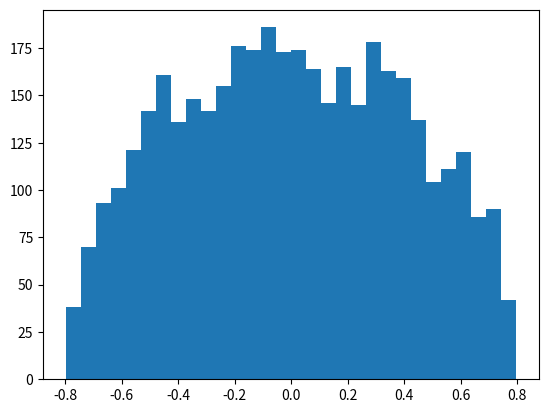
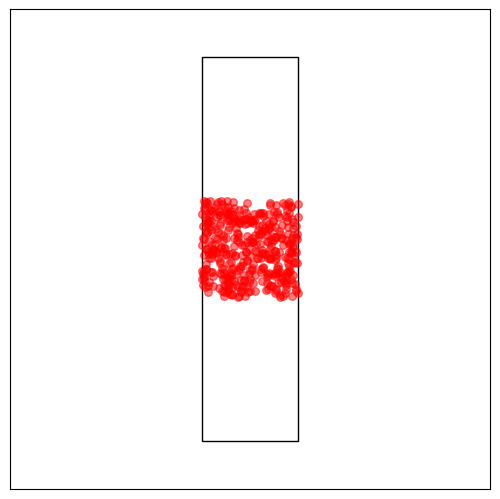

Reproduce these figures in Python, in order.
import matplotlib.pyplot as plt
import numpy as np
import math
import random
import matplotlib.animation as animation
import matplotlib.patches as patches


"""
Class definition for the box.

    Methods:
        - box = Box(500): Initialize a 500 particle box
        - box.animate(): video of the atoms flying in the box
        - box.momentum_focus(): simulate the momentum focusing observation
        
"""

class Box():
    
    def __init__(self, NumParticles=500):
        ## Initial properties
        self.omega = 1.25
        self.dt = 0.01
        self.k_F = 1
        self.NumParticles = NumParticles
        self.box_size = [0.25,1]  
        
        ## Initial positions
        self.positions = [0.5,0.5]*(np.random.rand(NumParticles,2)-0.5)
        
        ## Momentum distribution (Assuming T=0)
        r_points = self.k_F*np.random.rand(NumParticles,1) 
        theta_points = 2*math.pi*np.random.rand(NumParticles,1)
        self.velocities = np.zeros((NumParticles,2))
        self.velocities = np.hstack((np.sqrt(r_points)*np.cos(theta_points),
                               np.sqrt(r_points)*np.sin(theta_points)))

    def update_positions(self):
        ## Update the box forward in time to t+dt
        step = self.velocities*self.dt
        positions_test = self.positions + step
          
        ## If a particle hits a wall, flip its velocity
        for j in range(np.size(self.positions[:,1])):
            for dim in range(2):
                if (abs(positions_test[j,dim])-0.01)>self.box_size[dim]:
                    self.velocities[j,dim] = -1*self.velocities[j,dim]

        step = self.velocities*self.dt
        self.positions = self.positions + step

        self.velocities[:,1] = self.velocities[:,1] - self.omega**2 * self.positions[:,1] * self.dt

    def update_plot(self,t,box,scat):
        ## Update the plot for the animation method below
        self.update_positions()
        scat.set_offsets(self.positions)
        return scat

    def animate(self):
        ## Animate the box continuously
        fig = plt.figure()
        ax = fig.add_axes([0, 0, 1, 1])
        ax.set_xlim(-1.25, 1.25), ax.set_xticks([])
        ax.set_ylim(-1.25, 1.25), ax.set_yticks([])
        ax.set_aspect('equal')
        ## Draw the box
        ax.add_patch(
            patches.Rectangle(
                (-0.25, -1),0.5,2,
                fill=False      # remove background
            )
        )
        scat = ax.scatter(self.positions[:,0],self.positions[:,1],
                          s=30, alpha=0.5, color ='r')
        ani = animation.FuncAnimation(fig, box.update_plot, fargs=(self,scat), 
                                      interval=5, repeat=True)
        plt.show()


    def display(self):
        ## Display the current state of the box
        fig = plt.figure()
        ax = fig.add_axes([0, 0, 1, 1])
        ax.set_xlim(-1.25, 1.25), ax.set_xticks([])
        ax.set_ylim(-1.25, 1.25), ax.set_yticks([])
        ax.set_aspect('equal')
        ax.add_patch(
            patches.Rectangle(
                (-0.25, -1),0.5,2,
                fill=False      # remove background
            )
        )
        scat = ax.scatter(self.positions[:,0],self.positions[:,1],
                          s=30, alpha=0.5, color ='r')
        plt.show()
        
    def momentum_focus(self):
        ## Momentum focus the box
        NumFrames = math.floor(math.pi/(self.dt*2*self.omega))
        for i in range(NumFrames):
            self.update_positions()
            
        ## Process Data
#         hist, bin_edges = np.histogram(self.positions[:,1])
#         plt.plot(bin_edges[0:-1],hist)
        plt.hist(self.positions[:,1],30)
        plt.show()


    

box = Box(NumParticles=4000)
box.momentum_focus()

box = Box(NumParticles=400)
box.animate()

